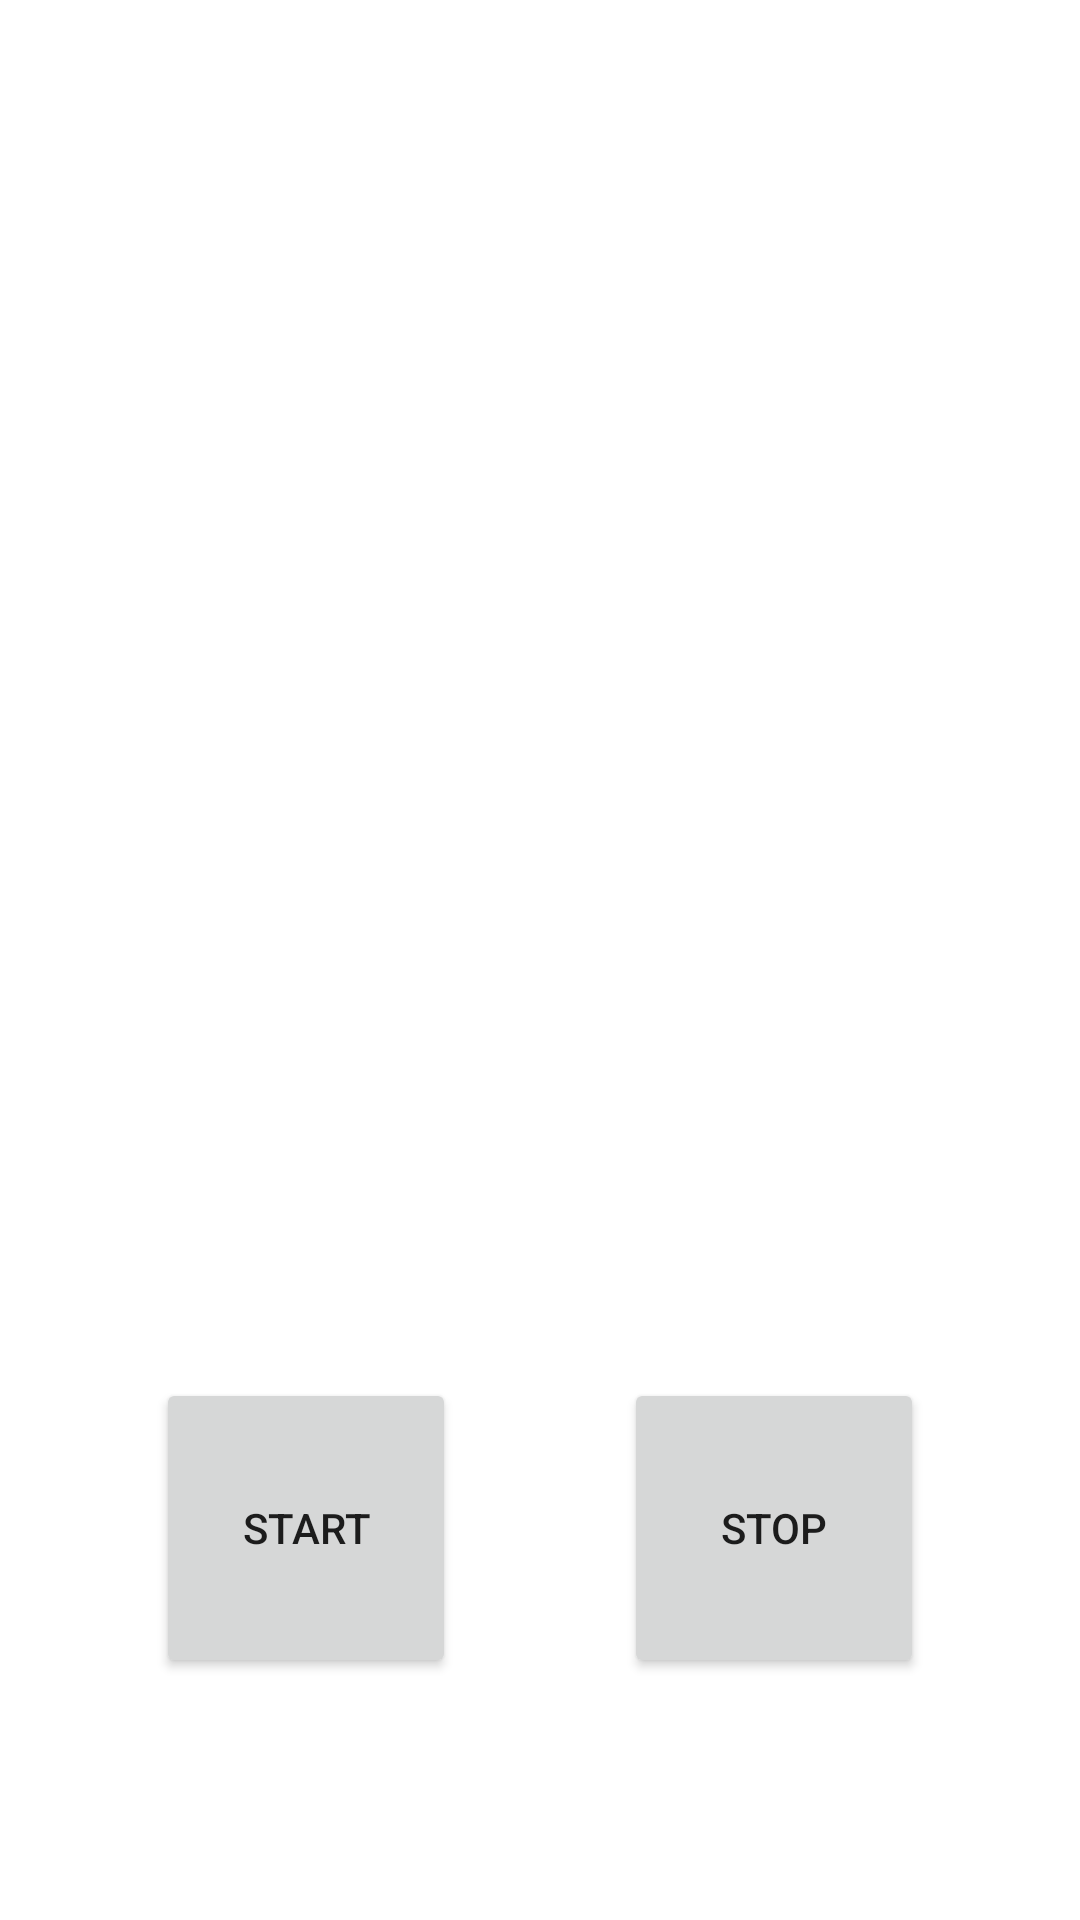

This screen was rendered from an Android layout file. Write that file and the resources it references.
<!-- AndroidManifest.xml: application theme Theme.SquatTrainer -->
<!-- res/layout/activity_counter.xml -->
<?xml version="1.0" encoding="utf-8"?>
<androidx.constraintlayout.widget.ConstraintLayout
        xmlns:android="http://schemas.android.com/apk/res/android"
        xmlns:tools="http://schemas.android.com/tools"
        xmlns:app="http://schemas.android.com/apk/res-auto"
        android:layout_width="match_parent"
        android:layout_height="match_parent"
        tools:context=".CounterActivity">

    <TextView
            android:layout_width="wrap_content"
            android:layout_height="wrap_content" android:id="@+id/counter"
            app:layout_constraintStart_toStartOf="parent"
            app:layout_constraintEnd_toEndOf="parent" app:layout_constraintTop_toTopOf="parent"
            app:layout_constraintBottom_toBottomOf="parent"
            android:textSize="60sp" app:layout_constraintVertical_bias="0.1" android:textStyle="bold"/>
    <Button
            android:text="Start"
            android:layout_width="100dp"
            android:layout_height="100dp" android:id="@+id/startCounter"
            app:layout_constraintStart_toStartOf="parent"
            app:layout_constraintEnd_toEndOf="parent"
            app:layout_constraintTop_toBottomOf="@+id/counter" app:layout_constraintBottom_toBottomOf="parent"
            app:layout_constraintVertical_bias="0.8" app:layout_constraintHorizontal_bias="0.2"/>
    <Button
            android:text="Stop"
            android:layout_width="100dp"
            android:layout_height="100dp" android:id="@+id/stopCounter"
            app:layout_constraintStart_toStartOf="parent"
            app:layout_constraintEnd_toEndOf="parent"
            app:layout_constraintTop_toBottomOf="@+id/counter" app:layout_constraintBottom_toBottomOf="parent"
            app:layout_constraintVertical_bias="0.8" app:layout_constraintHorizontal_bias="0.8"/>
    <ImageView
            android:layout_width="250dp"
            android:layout_height="250dp" app:srcCompat="@drawable/arrow" android:id="@+id/arrowCounter"
            android:rotation="90" app:layout_constraintTop_toTopOf="parent"
            app:layout_constraintBottom_toTopOf="@+id/startCounter"
            app:layout_constraintEnd_toEndOf="parent" app:layout_constraintStart_toStartOf="parent"
            app:layout_constraintVertical_bias="0.7" android:visibility="gone"/>
    <TextView
            android:text="PAUSED"
            android:layout_width="wrap_content"
            android:layout_height="wrap_content" android:id="@+id/pausedCounter"
            app:layout_constraintStart_toStartOf="parent"
            app:layout_constraintEnd_toEndOf="parent"
            app:layout_constraintBottom_toTopOf="@+id/startCounter"
            app:layout_constraintTop_toTopOf="parent" app:layout_constraintVertical_bias="0.7"
            android:visibility="gone" android:textSize="48sp" android:textStyle="bold"/>
</androidx.constraintlayout.widget.ConstraintLayout>
<!-- resources referenced by this layout -->
<resources>
  <!-- drawable arrow: png bitmap (drawable, 2062 bytes) -->
  <style name="Theme.SquatTrainer" parent="Theme.MaterialComponents.DayNight.DarkActionBar">
          
          <item name="colorPrimary">@color/purple_500</item>
          <item name="colorPrimaryVariant">@color/purple_700</item>
          <item name="colorOnPrimary">@color/white</item>
          
          <item name="colorSecondary">@color/teal_200</item>
          <item name="colorSecondaryVariant">@color/teal_700</item>
          <item name="colorOnSecondary">@color/black</item>
          
          <item name="android:statusBarColor">?attr/colorPrimaryVariant</item>
          
      </style>
  <!-- not gathered from this repository: default colours our renderer supplied (Android Studio template values) -->
  <color name="purple_500">#FF6200EE</color>
  <color name="purple_700">#FF3700B3</color>
  <color name="teal_200">#FF03DAC5</color>
  <color name="teal_700">#FF018786</color>
  <color name="black">#FF000000</color>
  <color name="white">#FFFFFFFF</color>
</resources>
